Run: headless pygame with SDL's dummy video driver; simulated clock (each Clock.tick advances the game by its frame time, no real sleeping); random seed 0; keys injected as events and as key.get_pressed() state; mouse plan: one left click at the window centre at the start of phase 2, then a move to the lower-right quarter at the start of phase 3.
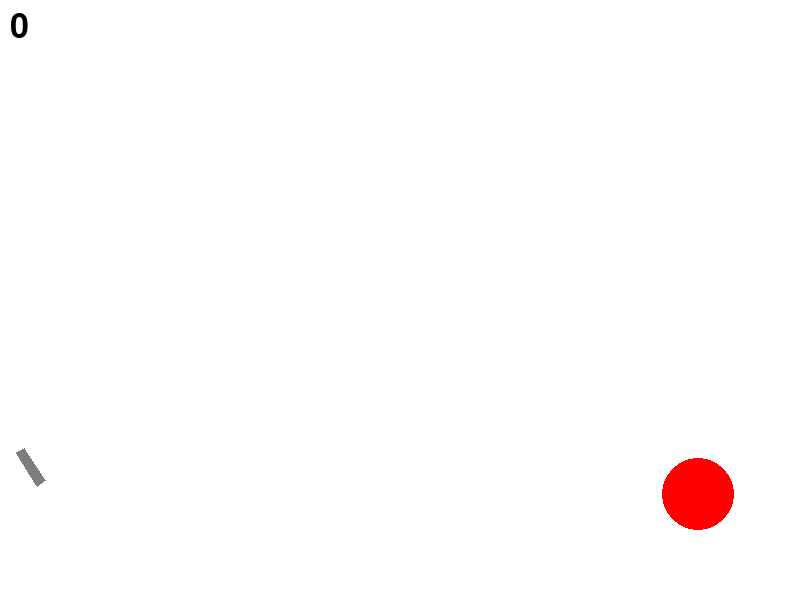
Frame 1 of 4 · flips 1–60 · no input
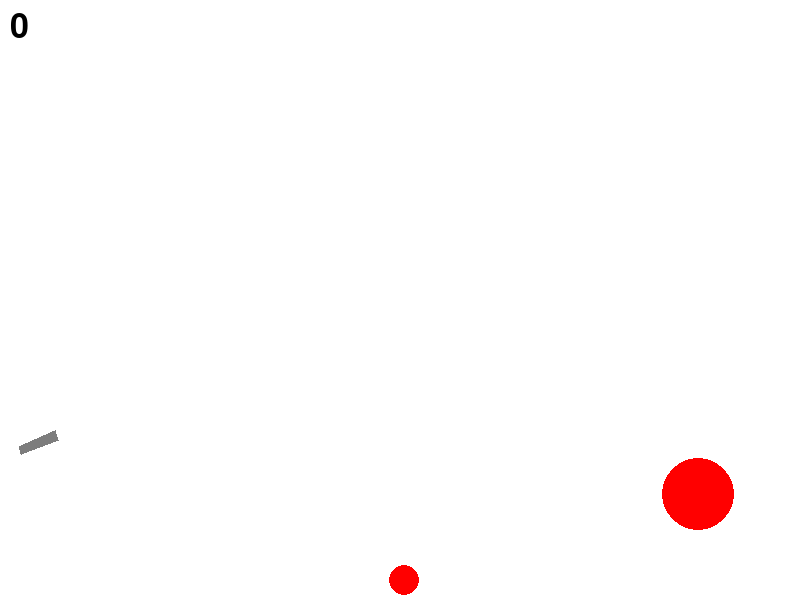
Frame 2 of 4 · flips 61–180 · clicked the window centre · tapped SPACE, RETURN · held RIGHT (→), D
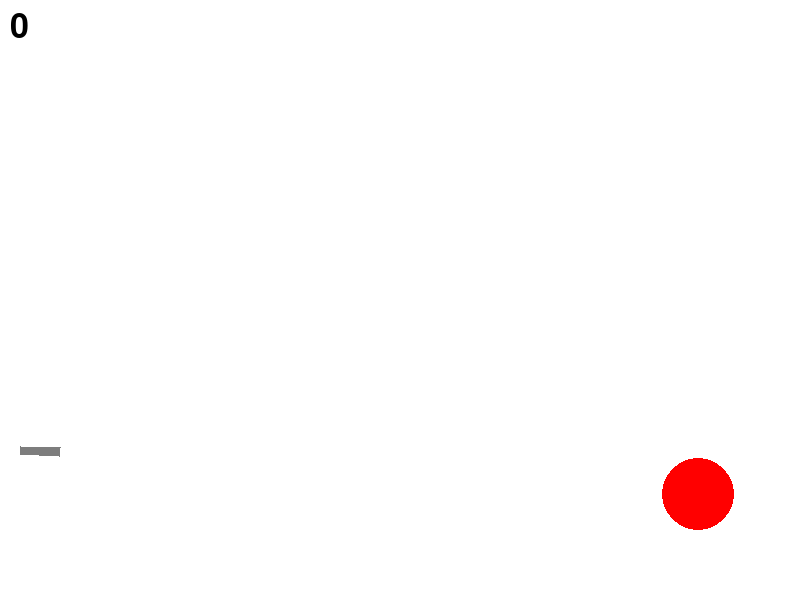
Frame 3 of 4 · flips 181–300 · moved the mouse to the lower-right quarter · held DOWN (↓), S
Frame 4 of 4 · flips 301–420 · held LEFT (←), A, UP (↑), W · screen unchanged from frame 3, image omitted

The pygame program that drew these frames:

import math
from pygame.draw import *
from random import choice
from random import randint
import pygame
import sys
pygame.font.init()



FPS = 30

RED = 0xFF0000
BLUE = 0x0000FF
YELLOW = 0xFFC91F
GREEN = 0x00FF00
MAGENTA = 0xFF03B8
CYAN = 0x00FFCC
BLACK = (0, 0, 0)
WHITE = 0xFFFFFF
GREY = 0x7D7D7D
GAME_COLORS = [RED, BLUE, YELLOW, GREEN, MAGENTA, CYAN]

WIDTH = 800
HEIGHT = 600

g = 10

class Ball:
    def __init__(self, screen: pygame.Surface, x=40, y=450):
        """ Конструктор класса ball

        Args:
        x - начальное положение мяча по горизонтали
        y - начальное положение мяча по вертикали
        """
        self.screen = screen
        self.x = x
        self.y = y
        self.r = 10
        self.vx = 0
        self.vy = 0
        self.dt = 0.08
        self.color = choice(GAME_COLORS)
        self._live = 1

    def move(self):
        """Переместить мяч по прошествии единицы времени.

        Метод описывает перемещение мяча за один кадр перерисовки. То есть, обновляет значения
        self.x и self.y с учетом скоростей self.vx и self.vy, силы гравитации, действующей на мяч,
        и стен по краям окна (размер окна 800х600).
        """
        # FIXME
        if self.x - self.r >= 0 and WIDTH - self.x >= self.r and self.y - self.r >= 0 and self.y + self.r <= HEIGHT:
            self.x += self.vx
            self.y -= self.vy
            self.vy -= g * self.dt
        if self.x - self.r <= 0 or WIDTH - self.x <= self.r and self.y - self.r >= 0 and self.y + self.r <= HEIGHT:
            if WIDTH - self.x <= self.r:
                self.x = WIDTH - self.r
            if self.x - self.r <= 0:
                self.x = self.r
            self.vx *= (-0.5)
            self.vy *= 0.5
            self.x += self.vx
            self.y -= self.vy
            self.vy -= g * self.dt
        if self.x - self.r >= 0 and WIDTH - self.x >= self.r and self.y - self.r <= 0 or self.y + self.r >= HEIGHT:
            if self.y - self.r <= 0:
                self.y = 0 + self.r
            if self.y + self.r >= HEIGHT:
                self.y = HEIGHT - self.r
            self.vy *= (-0.5)
            self.vx *= 0.5
            self.x += self.vx
            self.y -= self.vy
            self.vy -= g * self.dt
        if self.x - self.r <= 0 or WIDTH - self.x <= self.r and self.y - self.r <= 0 or self.y + self.r >= HEIGHT:
            if self.y - self.r <= 0:
                self.y = 0 + self.r
            if self.y + self.r >= HEIGHT:
                self.y = HEIGHT - self.r
            if WIDTH - self.x <= self.r:
                self.x = WIDTH - self.r
            self.vy *= (-0.5)
            self.vx *= (-0.5)
            self.x += self.vx
            self.y -= self.vy
            self.vy -= g * self.dt 

    def live(self):
        if abs(self.vx)<= 0.001:
            self._live = 0

    def draw(self):
        if self._live == 1:
            pygame.draw.circle(self.screen, self.color, (self.x, self.y), self.r)
        else:
            return

    def hittest(self, obj):
        """Функция проверяет сталкивалкивается ли данный обьект с целью, описываемой в обьекте obj.

        Args:
            obj: Обьект, с которым проверяется столкновение.
        Returns:
            Возвращает True в случае столкновения мяча и цели. В противном случае возвращает False.
        """
        # FIXME

        if abs(self.x-obj.x) <= self.r + obj.r and abs(self.y - obj.y) <= self.r + obj.r:
            return True

        else:
            return False


class Gun:
    def __init__(self, screen):
        self.screen = screen
        self.f2_power = 10
        self.f2_on = 0
        self.an = 1
        self.color = GREY
        self.weight = 40
        self.height = 5
        self.point = 0

    def fire2_start(self, event, obj):
        if obj.live == 1:
            self.f2_on = 1
        else:
            self.point = 0

    def fire2_end(self, event, obj):
        """Выстрел мячом.

        Происходит при отпускании кнопки мыши.
        Начальные значения компонент скорости мяча vx и vy зависят от положения мыши.
        """
        if obj.live == 1:
            global balls, bullet
            bullet += 1
            new_ball = Ball(self.screen)
            new_ball.r += 5
            self.an = math.atan2((event.pos[1]-new_ball.y), (event.pos[0]-new_ball.x))
            new_ball.vx = self.f2_power * math.cos(self.an)
            new_ball.vy = - self.f2_power * math.sin(self.an)
            balls.append(new_ball)
            self.f2_on = 0
            self.f2_power = 10
            self.point += 1
            print(self.point)
        else:
            self.point = 0

    def targetting(self, event):
        """Прицеливание. Зависит от положения мыши."""
        if event:
            self.an = math.atan((event.pos[1]-450) / (event.pos[0]-20))
        if self.f2_on:
            self.color = RED
        else:
            self.color = GREY

    def draw(self):
        # FIXIT don't know how to do it
        pygame.draw.polygon(
            self.screen, self.color,
            [
                (20 - int(self.height * math.sin(-self.an)), 450 - int(self.height * math.cos(-self.an))), 
                (20 + int((self.weight * math.cos(-self.an) - self.height * math.sin(-self.an))), 450 - int((self.weight * math.sin(-self.an) + self.height * math.cos(-self.an)))),
                (int(self.weight * math.cos(-self.an) + self.height * math.sin(-self.an)) + 20, 450 - int((self.weight * math.sin(-self.an) + self.height * math.cos(-self.an)) - 2 * self.height * math.cos(-self.an))),
                (20 + int(self.height * math.sin(-self.an)), 450 + int(self.height * math.cos(-self.an)))
            ]
        )
        
    def power_up(self):
        if self.f2_on:
            if self.f2_power < 100:
                self.f2_power += 1
            self.color = RED
        else:
            self.color = GREY


class Target:
    # self.live = 1
    # FIXME: don't work!!! How to call this functions when object is created?
    # self.new_target()
    def __init__(self, screen: pygame.Surface):
        self.screen = screen
        self.color = RED
        self.points = 0

    def new_target(self):
        """ Инициализация новой цели. """
        x = self.x = randint(600, 780)
        y = self.y = randint(300, 550)
        r = self.r = randint(10, 50)
        color = self.color = RED

    def hit(self, dpoints=1):
        """Попадание шарика в цель."""
        self.points += dpoints
        #print('очки:', self.points)

    def draw(self):
        if self.live == 1:
            pygame.draw.circle(self.screen, self.color, (self.x, self.y), self.r)

        else:
            return

    def live(self, a):
        self.live = int(a)


pygame.init()
screen = pygame.display.set_mode((WIDTH, HEIGHT))
screen.fill((255, 255, 255))
bullet = 0
balls = []

font = pygame.font.SysFont(None, 50)

pygame.display.update()
clock = pygame.time.Clock()
gun = Gun(screen)
target = Target(screen)
finished = False

target.live(int(1))
target.new_target()
target.draw()

while not finished:

    
    text = font.render(str(target.points), 1, (0, 0, 0), (255, 255, 255))
    screen.blit(text, (10, 10))
    pygame.display.update()

    screen.fill(WHITE)
    gun.draw()
    target.draw()
    for b in balls:
        b.draw()
    pygame.display.update()

    clock.tick(FPS)
    for event in pygame.event.get():
        if event.type == pygame.QUIT:
            finished = True
        elif event.type == pygame.MOUSEBUTTONDOWN:
            gun.fire2_start(event, target)
        elif event.type == pygame.MOUSEBUTTONUP:
            gun.fire2_end(event, target)
        elif event.type == pygame.MOUSEMOTION:
            gun.targetting(event)

    for b in balls:
        b.move()
        b.live()

        if b.hittest(target) and target.live ==  1 and b._live == 1:
            target.live = 0
            target.draw()
            target.hit()
            print('очки:', target.points)
            
            gun.point = 0
            
        if balls[-1]._live == 0 and target.live == 0:
            target.live = 1
            target.new_target()
            target.draw()

    gun.power_up()

    '''text1 = f1.render(str(target.point, True, (255, 255, 255))
    sc.blit(text1, (10, 10))'''

pygame.quit()
